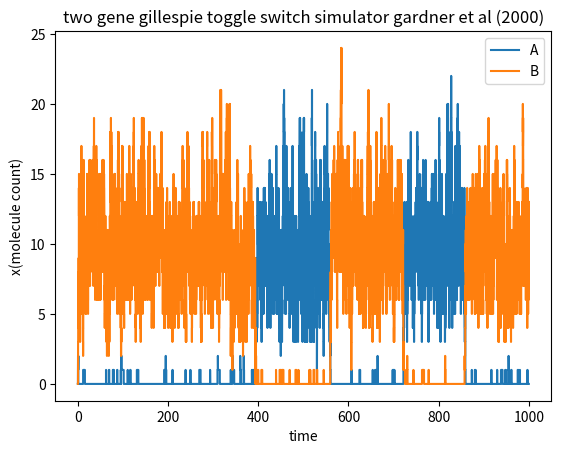

The matplotlib source for this figure:
#single gene molecule x sits there and random stuff happens to it either a new molecule is produced or an existing on degrades. time keeps passing
# -> toggle swithc of 2 genes that muatually repress eachother
#each gene's production is blocked by other's protein (hill function)
#result of bistable system where it picks one of two stable states
#general-purpose gillespie simulator
import numpy as np
import matplotlib.pyplot as plt


#parameters
k_prod = 10.0 #rate of producing new molecule (per unit time)
k_deg = 1.0 #rate of degrading molecule
alpha = 10.0 #max production rate
K = 2.0 #half repression threshold
n = 4.0 #hill coeffiecient and has to be >1
k_deg = 1.0 #degradation rate


#expect x to fluctuate around 10
#k_prod/k_deg = 10 steady state




#stochiometry matrix rows = species, columns = reactions
#each entry is change in species when reaction happens




#hill function adding new bio circuit
#2 species of a and b with 4 reactions: a degraded, b degraded, a produced, b produced
#a and b repress the others production using hill function
#if protein blocks a production, b will also be blocked
#switch of coefficient(larger is sharper)
# when b <k denominate is around 1 and production rate is alpha (full strengith)
#when b is large b>k denominator is huge production rate is around 0(shut off)


#row for a and b
stoichiometry = np.array([[+1,-1,0,0],[0,0,+1,-1]]) #+1 when production and -1 when degradation


def propensities(state):
   #new propensities
   A = state[0]
   B=state[1]


   a_A_prod = alpha/(1+(B/K)**n) #a is made but repressed by b
   a_A_deg = k_deg *A
   a_B_prod = alpha/(1+(A/K)**n) #b is made but repressed by a
   a_B_deg = k_deg * B
   return np.array([a_A_prod,a_A_deg,a_B_prod,a_B_deg])






#simulation settings
t_max = 1000.0
initial_state = np.array([0,0])#x starts at 0


#state
#record for trajectory
times = [0.0]
states = [initial_state.copy()] #list of state vectors
state = initial_state.copy() #numpy is mutable copy dso it doesnt effect both
#current state (change over time)
t= 0.0


#number generator
rng = np.random.default_rng(seed =42) #note: 42 as a placeholder, number chosen doesnt matter seed is indentical
#gillespie main loop
while t < t_max:
   #propensities
   a = propensities(state)
   a_total = a.sum()


   if a_total == 0: #edgecase
       break


   #if events occur at a total rate a_total, the waiting time until the next one is exponentially distrubuted with mean 1/a_total
   time_increment = rng.exponential(1.0/a_total) #poisson processes
   t = t + time_increment #random


   reaction_index = rng.choice(len(a), p=a/a_total)


   state = state + stoichiometry[:, reaction_index]
   #probability of production = a_prod/a_total
   #probability of degradation = a_deg/a_total


   #rng random gives a uniform number in [0,1), if it falls below a_prod /a_total, production wins


   times.append(t) #add new time
   states.append(state.copy())
states_array = np.array(states)
#plot
plt.figure(num = 'two gene gillespie stochastic simulator')
plt.step(times, states_array[:,0], where = 'post', label = 'A')
plt.step(times, states_array[:,1], where = 'post', label = 'B')
plt.xlabel('time')
plt.ylabel('x(molecule count)')
plt.title('two gene gillespie toggle switch simulator gardner et al (2000)')
# no longer used plt.axhline(k_prod/k_deg, color = 'red', linestyle='--', label = 'steady state') a and b will populate from the steps
plt.legend()
plt.show()


#re\sult of bistability
